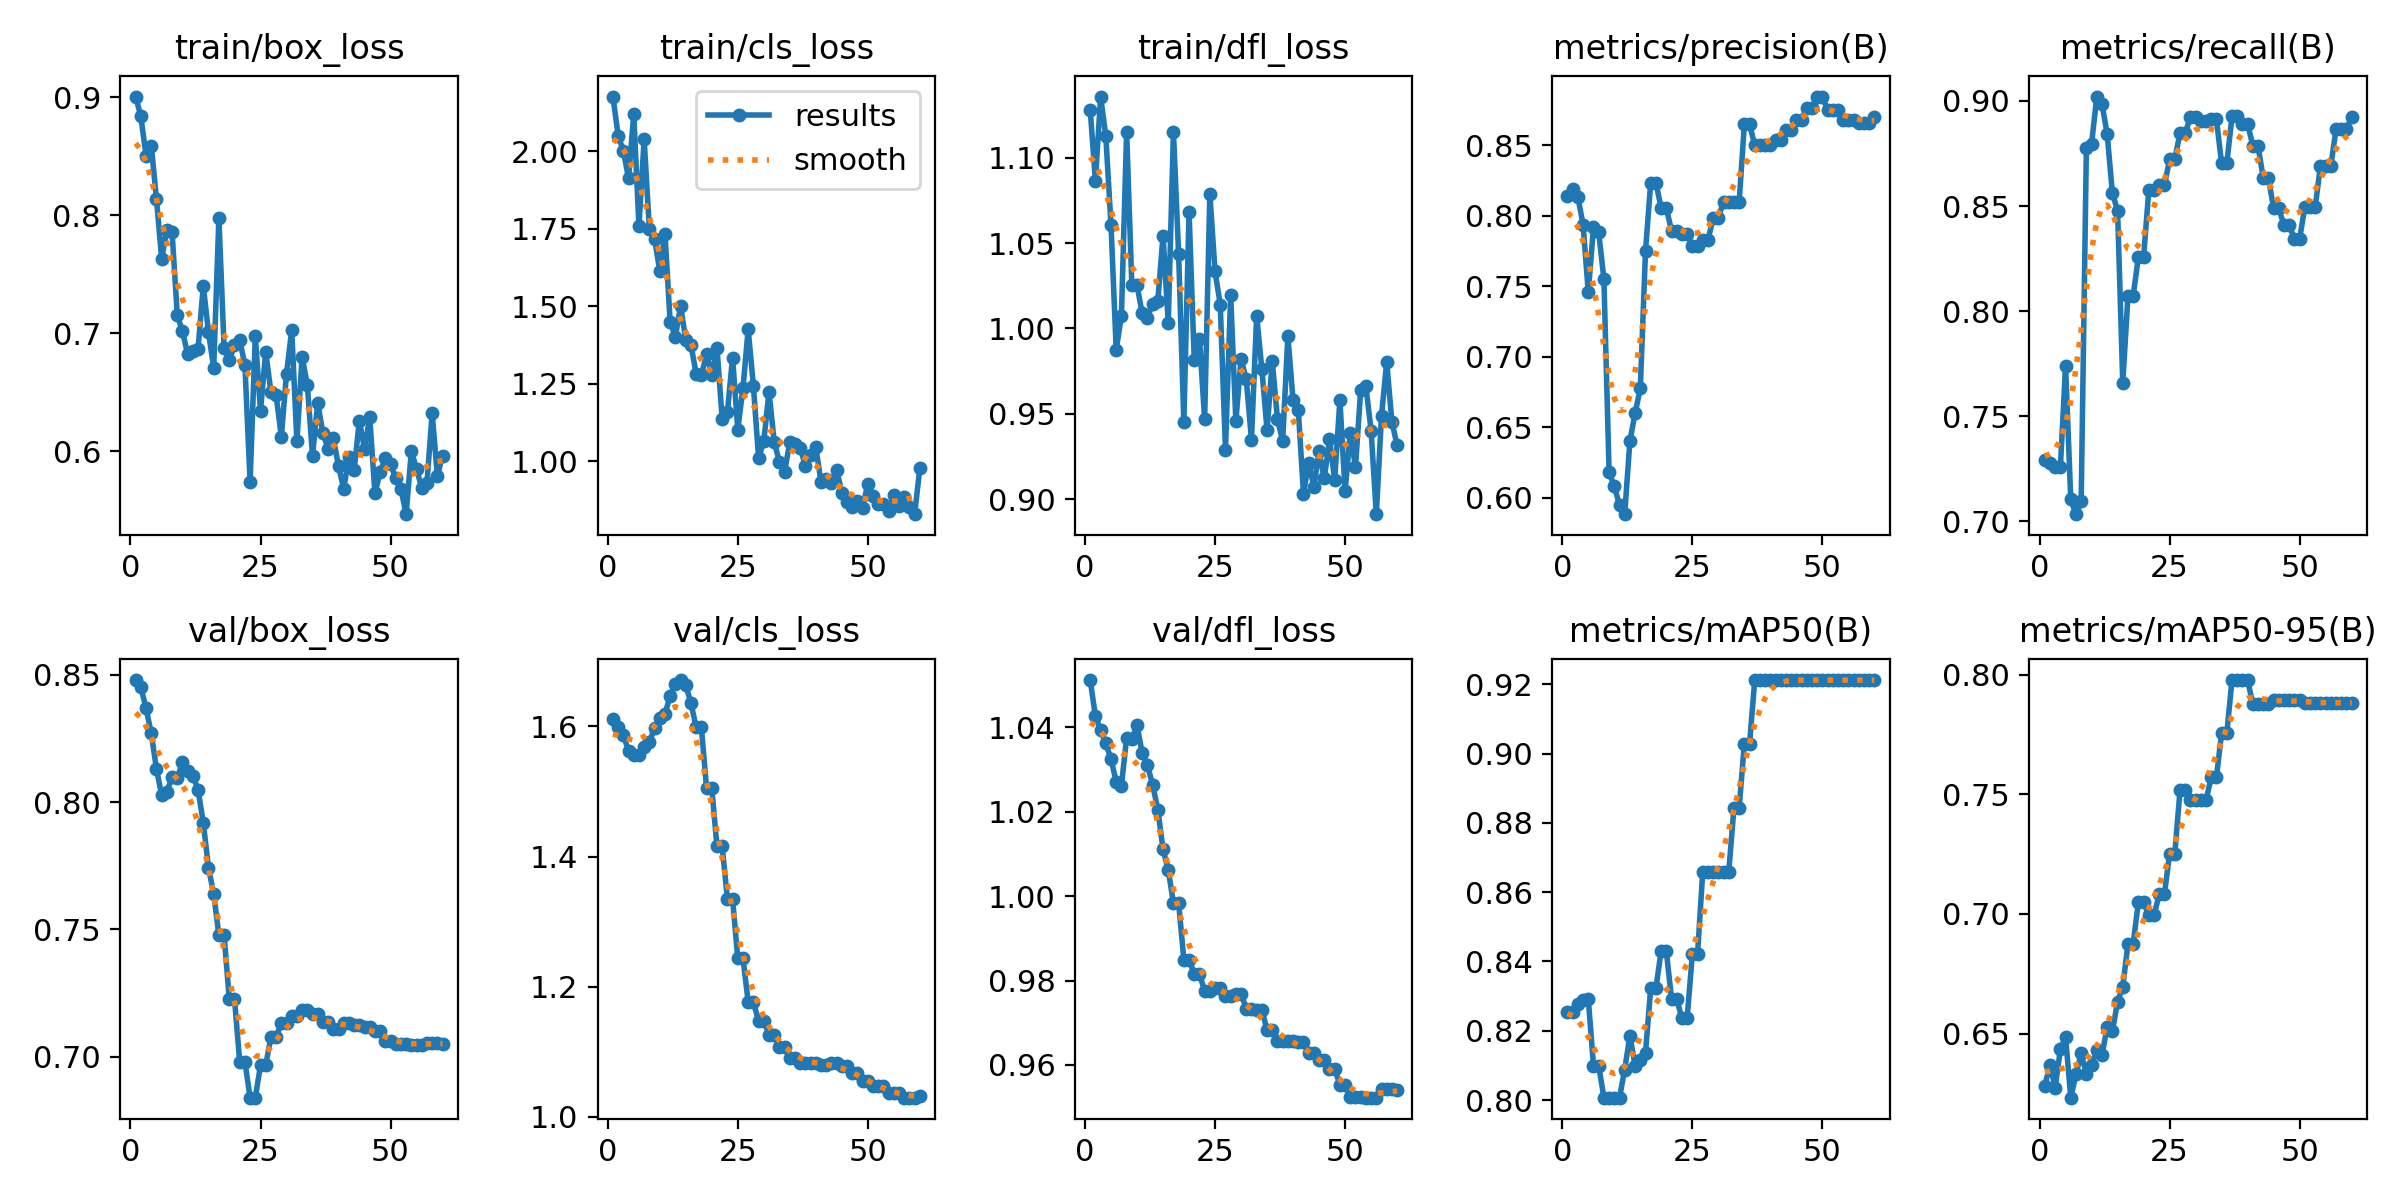

Values plotted in this chart, from the file beside it:
epoch, time, train/box_loss, train/cls_loss, train/dfl_loss, metrics/precision(B), metrics/recall(B), metrics/mAP50(B), metrics/mAP50-95(B), val/box_loss, val/cls_loss, val/dfl_loss, lr/pg0, lr/pg1, lr/pg2
1, 6.513, 0.9004, 2.177, 1.128, 0.8139, 0.7292, 0.8255, 0.6282, 0.848, 1.611, 1.051, 0, 0, 0
2, 11.97, 0.8836, 2.051, 1.086, 0.8194, 0.7279, 0.8255, 0.6369, 0.8452, 1.599, 1.043, 7.02219e-06, 7.02219e-06, 7.02219e-06
3, 17.86, 0.8501, 2.002, 1.136, 0.8134, 0.7257, 0.8276, 0.6274, 0.8368, 1.586, 1.039, 1.38088e-05, 1.38088e-05, 1.38088e-05
4, 22.76, 0.8589, 1.913, 1.112, 0.7937, 0.7258, 0.8289, 0.6433, 0.827, 1.562, 1.036, 2.03597e-05, 2.03597e-05, 2.03597e-05
5, 28, 0.8135, 2.12, 1.06, 0.7458, 0.774, 0.8291, 0.6486, 0.813, 1.556, 1.032, 2.6675e-05, 2.6675e-05, 2.6675e-05
6, 32.62, 0.763, 1.759, 0.9875, 0.7919, 0.7104, 0.8099, 0.6232, 0.8027, 1.556, 1.027, 3.27547e-05, 3.27547e-05, 3.27547e-05
7, 37.62, 0.7877, 2.039, 1.008, 0.7883, 0.7034, 0.8099, 0.633, 0.8041, 1.567, 1.026, 3.85988e-05, 3.85988e-05, 3.85988e-05
8, 42.12, 0.7854, 1.749, 1.115, 0.7553, 0.7095, 0.8007, 0.6417, 0.8099, 1.576, 1.038, 4.42073e-05, 4.42073e-05, 4.42073e-05
9, 46.59, 0.7154, 1.717, 1.026, 0.6183, 0.8775, 0.8007, 0.6331, 0.8095, 1.597, 1.037, 4.95802e-05, 4.95802e-05, 4.95802e-05
10, 51.06, 0.7015, 1.615, 1.025, 0.6082, 0.8796, 0.8007, 0.6369, 0.8156, 1.613, 1.04, 5.47174e-05, 5.47174e-05, 5.47174e-05
11, 55.94, 0.6825, 1.735, 1.009, 0.595, 0.9021, 0.8007, 0.6429, 0.8121, 1.619, 1.034, 5.9619e-05, 5.9619e-05, 5.9619e-05
12, 60.44, 0.6848, 1.449, 1.006, 0.5885, 0.8986, 0.8088, 0.6409, 0.8104, 1.646, 1.031, 6.4285e-05, 6.4285e-05, 6.4285e-05
13, 65.44, 0.687, 1.402, 1.015, 0.6405, 0.8842, 0.8186, 0.6528, 0.8048, 1.665, 1.026, 6.87154e-05, 6.87154e-05, 6.87154e-05
14, 70.32, 0.7402, 1.501, 1.016, 0.6601, 0.8562, 0.8099, 0.651, 0.7919, 1.671, 1.02, 7.29101e-05, 7.29101e-05, 7.29101e-05
15, 75.46, 0.7008, 1.392, 1.054, 0.6779, 0.8478, 0.8115, 0.6633, 0.7742, 1.663, 1.011, 7.68692e-05, 7.68692e-05, 7.68692e-05
16, 80.21, 0.671, 1.374, 1.003, 0.7752, 0.7658, 0.8137, 0.6696, 0.764, 1.636, 1.006, 8.05928e-05, 8.05928e-05, 8.05928e-05
17, 84.77, 0.7978, 1.283, 1.115, 0.8236, 0.8075, 0.8322, 0.6876, 0.7478, 1.598, 0.9984, 8.40806e-05, 8.40806e-05, 8.40806e-05
18, 89.27, 0.6876, 1.277, 1.043, 0.8236, 0.8075, 0.8322, 0.6876, 0.7478, 1.598, 0.9984, 8.73329e-05, 8.73329e-05, 8.73329e-05
19, 94.27, 0.6774, 1.345, 0.945, 0.8057, 0.8258, 0.843, 0.705, 0.7226, 1.505, 0.9849, 9.03496e-05, 9.03496e-05, 9.03496e-05
20, 98.92, 0.6898, 1.278, 1.068, 0.8057, 0.8258, 0.843, 0.705, 0.7226, 1.505, 0.9849, 9.31306e-05, 9.31306e-05, 9.31306e-05
21, 103.7, 0.694, 1.366, 0.9814, 0.7895, 0.8575, 0.8292, 0.6993, 0.6981, 1.415, 0.9815, 9.5676e-05, 9.5676e-05, 9.5676e-05
22, 108.5, 0.6734, 1.137, 0.994, 0.7895, 0.8575, 0.8292, 0.6993, 0.6981, 1.415, 0.9815, 9.79858e-05, 9.79858e-05, 9.79858e-05
23, 113.2, 0.5742, 1.158, 0.9469, 0.7869, 0.8598, 0.8236, 0.7081, 0.6839, 1.335, 0.9775, 0.0001001, 0.0001001, 0.0001001
24, 118.3, 0.6975, 1.334, 1.079, 0.7869, 0.8598, 0.8236, 0.7081, 0.6839, 1.335, 0.9775, 0.0001019, 0.0001019, 0.0001019
25, 122.9, 0.6344, 1.102, 1.033, 0.7785, 0.8722, 0.842, 0.7252, 0.6966, 1.244, 0.9782, 0.0001035, 0.0001035, 0.0001035
26, 127.6, 0.6844, 1.235, 1.014, 0.7785, 0.8722, 0.842, 0.7252, 0.6966, 1.244, 0.9782, 0.0001049, 0.0001049, 0.0001049
27, 132.7, 0.6503, 1.426, 0.9291, 0.7826, 0.8848, 0.8658, 0.7516, 0.7077, 1.177, 0.9764, 0.000106, 0.000106, 0.000106
28, 137.7, 0.6476, 1.243, 1.019, 0.7826, 0.8848, 0.8658, 0.7516, 0.7077, 1.177, 0.9764, 0.0001069, 0.0001069, 0.0001069
29, 142.4, 0.6124, 1.01, 0.9459, 0.7987, 0.8921, 0.8658, 0.7474, 0.7132, 1.147, 0.9769, 0.0001076, 0.0001076, 0.0001076
30, 146.9, 0.6657, 1.064, 0.982, 0.7987, 0.8921, 0.8658, 0.7474, 0.7132, 1.147, 0.9769, 0.000108, 0.000108, 0.000108
31, 151.6, 0.7027, 1.224, 0.9704, 0.8102, 0.8904, 0.8658, 0.7474, 0.7161, 1.127, 0.9733, 0.0001082, 0.0001082, 0.0001082
32, 156.4, 0.6085, 1.063, 0.935, 0.8102, 0.8904, 0.8658, 0.7474, 0.7161, 1.127, 0.9733, 0.0001081, 0.0001081, 0.0001081
33, 161.2, 0.6801, 0.9977, 1.007, 0.8097, 0.8912, 0.8843, 0.7571, 0.7183, 1.107, 0.973, 0.0001078, 0.0001078, 0.0001078
34, 165.8, 0.6563, 0.9656, 0.9761, 0.8097, 0.8912, 0.8843, 0.7571, 0.7183, 1.107, 0.973, 0.0001073, 0.0001073, 0.0001073
35, 170.9, 0.5964, 1.061, 0.9405, 0.8649, 0.8704, 0.9028, 0.7756, 0.7166, 1.091, 0.9683, 0.0001066, 0.0001066, 0.0001066
36, 175.8, 0.6413, 1.054, 0.981, 0.8649, 0.8704, 0.9028, 0.7756, 0.7166, 1.091, 0.9683, 0.0001056, 0.0001056, 0.0001056
37, 180.4, 0.6153, 1.044, 0.9468, 0.8502, 0.8927, 0.9212, 0.7977, 0.7136, 1.083, 0.9657, 0.0001044, 0.0001044, 0.0001044
38, 185.3, 0.6024, 0.9847, 0.9343, 0.8502, 0.8927, 0.9212, 0.7977, 0.7136, 1.083, 0.9657, 0.0001029, 0.0001029, 0.0001029
39, 189.8, 0.6113, 1.021, 0.9955, 0.8505, 0.8892, 0.9212, 0.7977, 0.711, 1.082, 0.9656, 0.0001012, 0.0001012, 0.0001012
40, 195, 0.5874, 1.045, 0.9579, 0.8505, 0.8892, 0.9212, 0.7977, 0.711, 1.082, 0.9656, 9.9271e-05, 9.9271e-05, 9.9271e-05
41, 199.9, 0.5684, 0.933, 0.9526, 0.8542, 0.8786, 0.9212, 0.7876, 0.7133, 1.08, 0.9655, 9.7104e-05, 9.7104e-05, 9.7104e-05
42, 204.9, 0.5954, 0.9422, 0.9032, 0.8542, 0.8786, 0.9212, 0.7876, 0.7133, 1.08, 0.9655, 9.47014e-05, 9.47014e-05, 9.47014e-05
43, 210.2, 0.5839, 0.9288, 0.9215, 0.8607, 0.8633, 0.9212, 0.7876, 0.7125, 1.083, 0.9628, 9.20632e-05, 9.20632e-05, 9.20632e-05
44, 214.9, 0.626, 0.9729, 0.9075, 0.8607, 0.8633, 0.9212, 0.7876, 0.7125, 1.083, 0.9628, 8.91893e-05, 8.91893e-05, 8.91893e-05
45, 219.5, 0.6021, 0.8983, 0.9281, 0.8681, 0.8489, 0.9212, 0.7894, 0.7115, 1.078, 0.9611, 8.60798e-05, 8.60798e-05, 8.60798e-05
46, 224.1, 0.6289, 0.8673, 0.9123, 0.8681, 0.8489, 0.9212, 0.7894, 0.7115, 1.078, 0.9611, 8.27347e-05, 8.27347e-05, 8.27347e-05
47, 228.7, 0.5644, 0.8528, 0.9351, 0.8764, 0.8408, 0.9212, 0.7894, 0.7102, 1.068, 0.9591, 7.9154e-05, 7.9154e-05, 7.9154e-05
48, 233.6, 0.5826, 0.8711, 0.9113, 0.8764, 0.8408, 0.9212, 0.7894, 0.7102, 1.068, 0.9591, 7.53377e-05, 7.53377e-05, 7.53377e-05
49, 238.5, 0.5941, 0.8502, 0.9581, 0.8847, 0.8345, 0.9212, 0.7894, 0.7062, 1.056, 0.9553, 7.12858e-05, 7.12858e-05, 7.12858e-05
50, 243.2, 0.5892, 0.9278, 0.9049, 0.8847, 0.8345, 0.9212, 0.7894, 0.7062, 1.056, 0.9553, 6.69982e-05, 6.69982e-05, 6.69982e-05
51, 248.4, 0.5772, 0.8873, 0.939, 0.8752, 0.8496, 0.9212, 0.7882, 0.7048, 1.048, 0.9523, 6.2475e-05, 6.2475e-05, 6.2475e-05
52, 253.3, 0.5679, 0.8621, 0.919, 0.8752, 0.8496, 0.9212, 0.7882, 0.7048, 1.048, 0.9523, 5.77162e-05, 5.77162e-05, 5.77162e-05
53, 258, 0.5469, 0.8631, 0.964, 0.8752, 0.8496, 0.9212, 0.7882, 0.7048, 1.048, 0.9523, 5.27218e-05, 5.27218e-05, 5.27218e-05
54, 262.6, 0.6001, 0.8394, 0.9661, 0.868, 0.8693, 0.9212, 0.7882, 0.7046, 1.036, 0.9522, 4.74917e-05, 4.74917e-05, 4.74917e-05
55, 267, 0.5854, 0.8901, 0.9403, 0.868, 0.8693, 0.9212, 0.7882, 0.7046, 1.036, 0.9522, 4.2026e-05, 4.2026e-05, 4.2026e-05
56, 271.6, 0.5689, 0.8538, 0.8913, 0.868, 0.8693, 0.9212, 0.7882, 0.7046, 1.036, 0.9522, 3.63248e-05, 3.63248e-05, 3.63248e-05
57, 276.1, 0.5733, 0.8835, 0.9489, 0.8659, 0.8866, 0.9212, 0.7882, 0.7054, 1.03, 0.9542, 3.03878e-05, 3.03878e-05, 3.03878e-05
58, 280.7, 0.6324, 0.8517, 0.9804, 0.8659, 0.8866, 0.9212, 0.7882, 0.7054, 1.03, 0.9542, 2.42153e-05, 2.42153e-05, 2.42153e-05
59, 285.1, 0.579, 0.8289, 0.9453, 0.8659, 0.8866, 0.9212, 0.7882, 0.7054, 1.03, 0.9542, 1.78072e-05, 1.78072e-05, 1.78072e-05
60, 289.4, 0.5965, 0.9772, 0.9317, 0.8702, 0.8922, 0.9212, 0.7882, 0.7049, 1.033, 0.9541, 1.11634e-05, 1.11634e-05, 1.11634e-05
